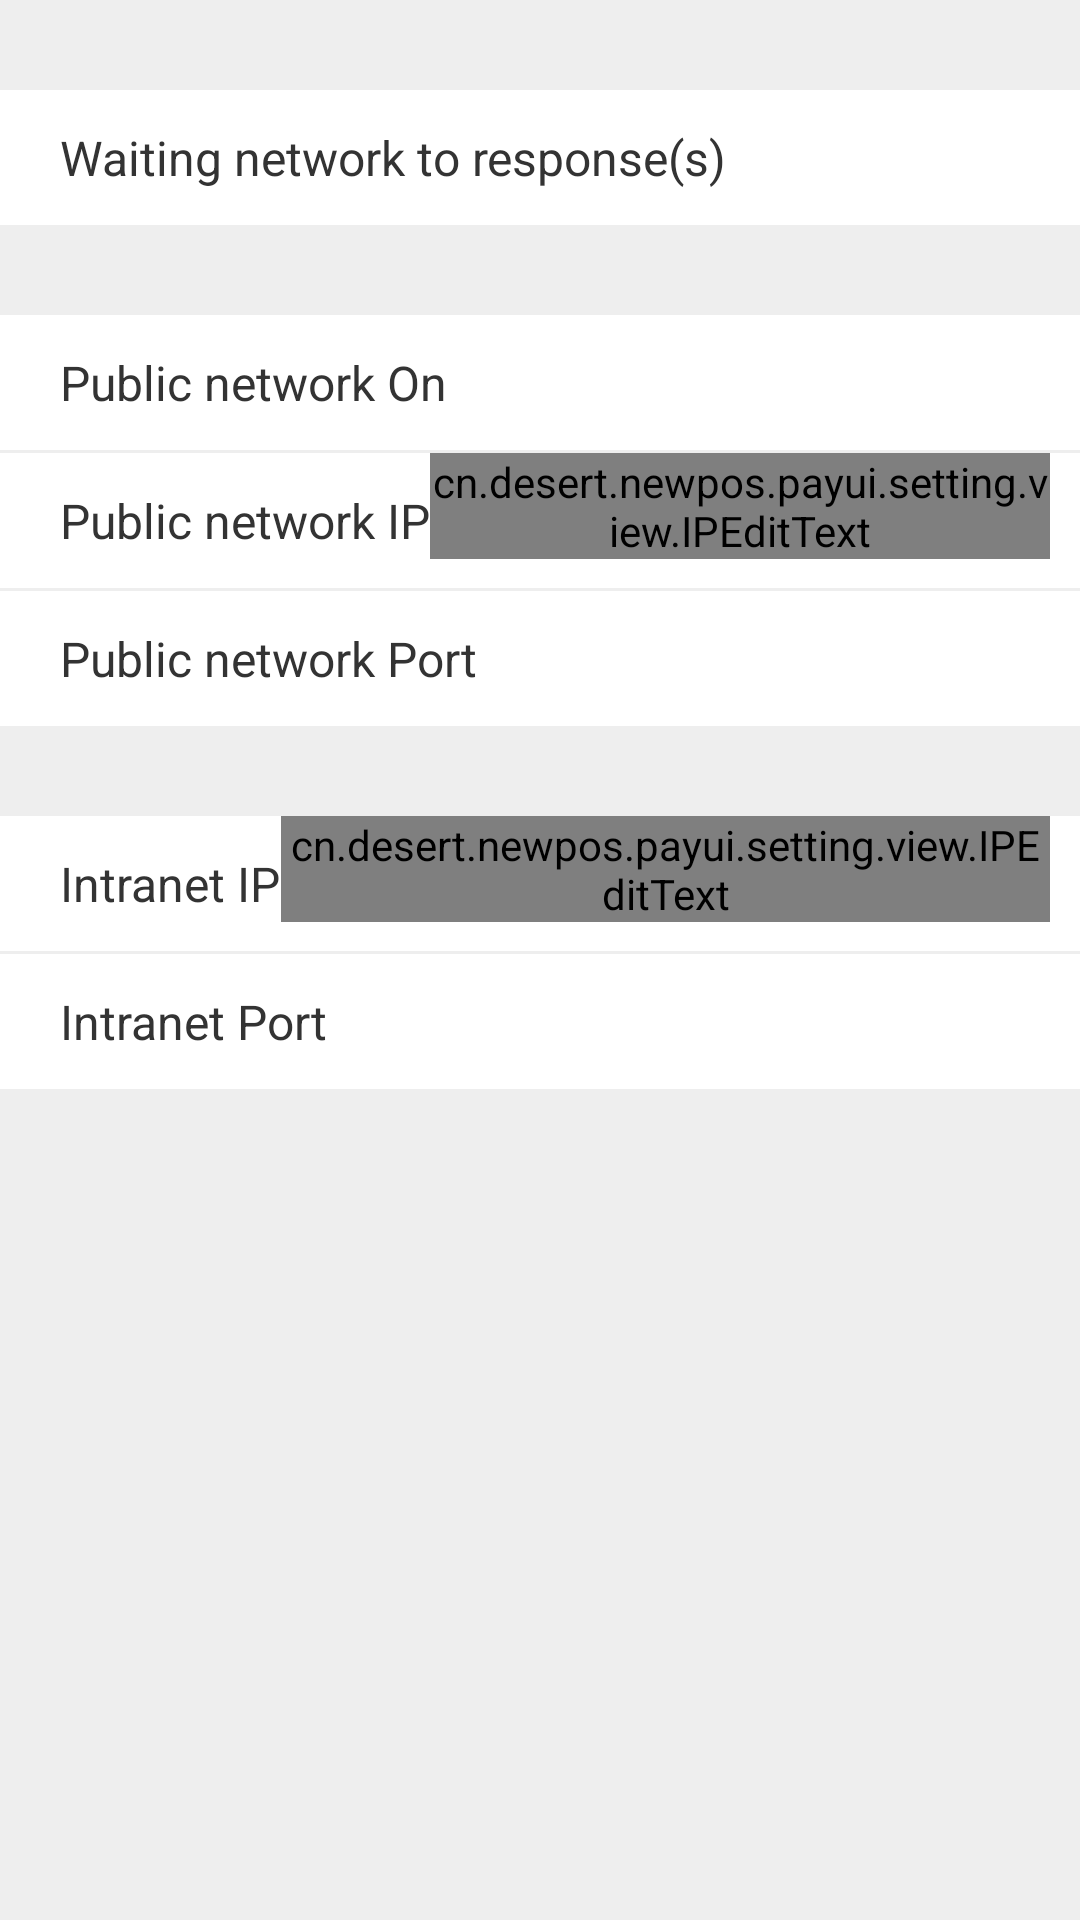

Reconstruct the res/layout file that produces this screen, plus the resources it refers to.
<!-- AndroidManifest.xml: application theme AppTheme -->
<!-- res/layout/setting_home_commun.xml -->
<?xml version="1.0" encoding="utf-8"?>
<LinearLayout
    xmlns:android="http://schemas.android.com/apk/res/android"
    android:orientation="vertical"
    android:background="#EEEEEE"
    android:layout_width="match_parent"
    android:layout_height="match_parent">
    <LinearLayout
        android:layout_width="match_parent"
        android:layout_marginTop="30dp"
        android:background="#FFFFFF"
        android:layout_height="45dp">
        <TextView
            android:text="@string/wait_connect_time"
            android:layout_width="wrap_content"
            android:textColor="#ff333333"
            android:layout_gravity="center_vertical"
            android:textSize="16sp"
            android:layout_marginLeft="20dp"
            android:layout_height="wrap_content" />
        <EditText
            android:id="@+id/setting_com_timeout"
            android:background="@android:color/transparent"
            android:paddingTop="15dp"
            android:layout_marginRight="10dp"
            android:maxLength="2"
            android:inputType="number"
            android:gravity="right"
            android:textColor="#000000"
            android:textSize="16sp"
            android:layout_width="match_parent"
            android:layout_height="wrap_content" />
    </LinearLayout>

    <LinearLayout
        android:layout_width="match_parent"
        android:layout_marginTop="30dp"
        android:background="#FFFFFF"
        android:layout_height="45dp">
        <TextView
            android:text="@string/open_public_network"
            android:layout_width="wrap_content"
            android:textColor="#ff333333"
            android:layout_gravity="center_vertical"
            android:textSize="16sp"
            android:layout_marginLeft="20dp"
            android:layout_height="wrap_content" />
        <RelativeLayout
            android:layout_width="match_parent"
            android:layout_height="match_parent">
            <ImageView
                android:id="@+id/setting_com_public"
                android:background="@android:color/transparent"
                android:src="@drawable/home2_setting_commun_open"
                android:layout_alignParentRight="true"
                android:layout_centerHorizontal="true"
                android:layout_centerVertical="true"
                android:layout_marginRight="10dp"
                android:layout_width="47dp"
                android:layout_height="23dp" />
        </RelativeLayout>
    </LinearLayout>
    <View
        android:layout_width="match_parent"
        android:background="#eeeeee"
        android:layout_height="1dp"/>
    <LinearLayout
        android:layout_width="match_parent"
        android:background="#FFFFFF"
        android:layout_height="45dp">
        <TextView
            android:text="@string/public_network_ip"
            android:layout_width="wrap_content"
            android:textColor="#ff333333"
            android:layout_gravity="center_vertical"
            android:textSize="16sp"
            android:layout_marginLeft="20dp"
            android:layout_height="wrap_content" />
        <cn.desert.newpos.payui.setting.view.IPEditText
            android:id="@+id/setting_com_public_ip"
            android:background="@android:color/transparent"
            android:layout_marginRight="10dp"
            android:gravity="right"
            android:textColor="#000000"
            android:textSize="16sp"
            android:layout_width="match_parent"
            android:layout_height="wrap_content" />
    </LinearLayout>
    <View
        android:layout_width="match_parent"
        android:background="#eeeeee"
        android:layout_height="1dp"/>
    <LinearLayout
        android:layout_width="match_parent"
        android:background="#FFFFFF"
        android:layout_height="45dp">
        <TextView
            android:text="@string/public_network_port"
            android:layout_width="wrap_content"
            android:textColor="#ff333333"
            android:layout_gravity="center_vertical"
            android:textSize="16sp"
            android:layout_marginLeft="20dp"
            android:layout_height="wrap_content" />
        <EditText
            android:id="@+id/setting_com_public_port"
            android:background="@android:color/transparent"
            android:layout_marginRight="10dp"
            android:inputType="number"
            android:maxLength="6"
            android:paddingTop="15dp"
            android:gravity="right"
            android:textColor="#000000"
            android:textSize="16sp"
            android:layout_width="match_parent"
            android:layout_height="wrap_content" />
    </LinearLayout>

    <LinearLayout
        android:layout_width="match_parent"
        android:layout_marginTop="30dp"
        android:background="#FFFFFF"
        android:layout_height="45dp">
        <TextView
            android:text="@string/intranet_network_ip"
            android:layout_width="wrap_content"
            android:textColor="#ff333333"
            android:layout_gravity="center_vertical"
            android:textSize="16sp"
            android:layout_marginLeft="20dp"
            android:layout_height="wrap_content" />
        <cn.desert.newpos.payui.setting.view.IPEditText
            android:id="@+id/setting_com_inner_ip"
            android:background="@android:color/transparent"
            android:layout_marginRight="10dp"
            android:gravity="right"
            android:textColor="#000000"
            android:textSize="16sp"
            android:layout_width="match_parent"
            android:layout_height="wrap_content" />
    </LinearLayout>
    <View
        android:layout_width="match_parent"
        android:background="#eeeeee"
        android:layout_height="1dp"/>
    <LinearLayout
        android:layout_width="match_parent"
        android:background="#FFFFFF"
        android:layout_height="45dp">
        <TextView
            android:text="@string/intranet_network_port"
            android:layout_width="wrap_content"
            android:textColor="#ff333333"
            android:layout_gravity="center_vertical"
            android:textSize="16sp"
            android:layout_marginLeft="20dp"
            android:layout_height="wrap_content" />
        <EditText
            android:id="@+id/setting_com_inner_port"
            android:background="@android:color/transparent"
            android:paddingTop="15dp"
            android:layout_marginRight="10dp"
            android:inputType="number"
            android:maxLength="6"
            android:gravity="right"
            android:textColor="#000000"
            android:textSize="16sp"
            android:layout_width="match_parent"
            android:layout_height="wrap_content" />
    </LinearLayout>
</LinearLayout>
<!-- resources referenced by this layout -->
<resources>
  <string name="intranet_network_ip">Intranet IP</string>
  <string name="intranet_network_port">Intranet Port</string>
  <string name="open_public_network">Public network On</string>
  <string name="public_network_ip">Public network IP</string>
  <string name="public_network_port">Public network Port</string>
  <string name="wait_connect_time">Waiting network to response(s)</string>
  <style name="AppTheme" parent="Theme.AppCompat.Light.DarkActionBar">
          
          <item name="colorPrimary">@color/colorPrimary</item>
          <item name="colorPrimaryDark">@color/colorPrimaryDark</item>
          <item name="colorAccent">@color/colorAccent</item>
          <item name="android:windowBackground">@drawable/chushiye_no</item>
      </style>
  <color name="colorPrimary">#3F51B5</color>
  <color name="colorPrimaryDark">#303F9F</color>
  <color name="colorAccent">#FF4081</color>
  <!-- drawable chushiye_no: jpg bitmap (drawable-mdpi, 172600 bytes) -->
</resources>
